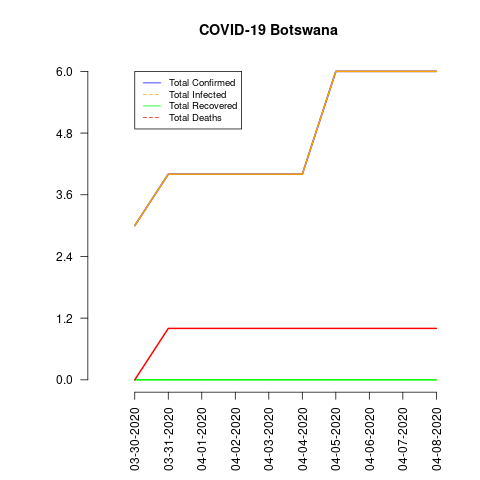

The file beside this chart, header and first rows:
date, total_confirmed, total_deaths, total_recovered, total_infected, mortality_rate, recovery_rate, daily_growth_rate
03-30-2020, 3, 0, 0, 3, 0.0, 0.0, 0
03-31-2020, 4, 1, 0, 4, 25.0, 0.0, 0.3333
04-01-2020, 4, 1, 0, 4, 25.0, 0.0, 0.0
04-02-2020, 4, 1, 0, 4, 25.0, 0.0, 0.0
04-03-2020, 4, 1, 0, 4, 25.0, 0.0, 0.0
04-04-2020, 4, 1, 0, 4, 25.0, 0.0, 0.0
04-05-2020, 6, 1, 0, 6, 16.67, 0.0, 0.5
04-06-2020, 6, 1, 0, 6, 16.67, 0.0, 0.0
04-07-2020, 6, 1, 0, 6, 16.67, 0.0, 0.0
04-08-2020, 6, 1, 0, 6, 16.67, 0.0, 0.0
